Image classification data set "electrical_equipment" (aatif-pathan001/Transfer-Learning-Projects on GitHub). Class labels (6): breaker, closed blade disconnect switch, current transformer, porcelain pin insulator, power transformer, recloser.

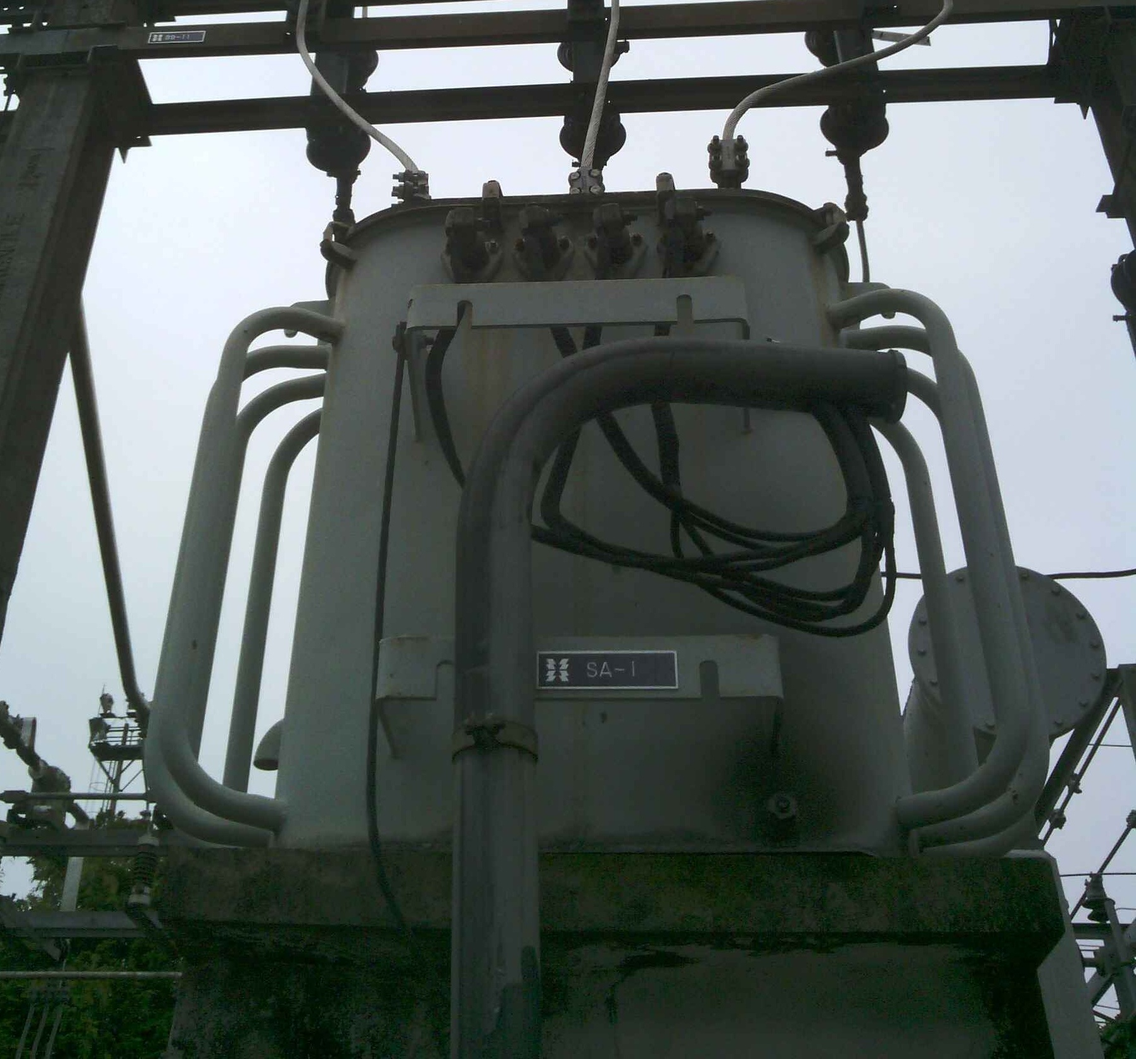
Label: power transformer

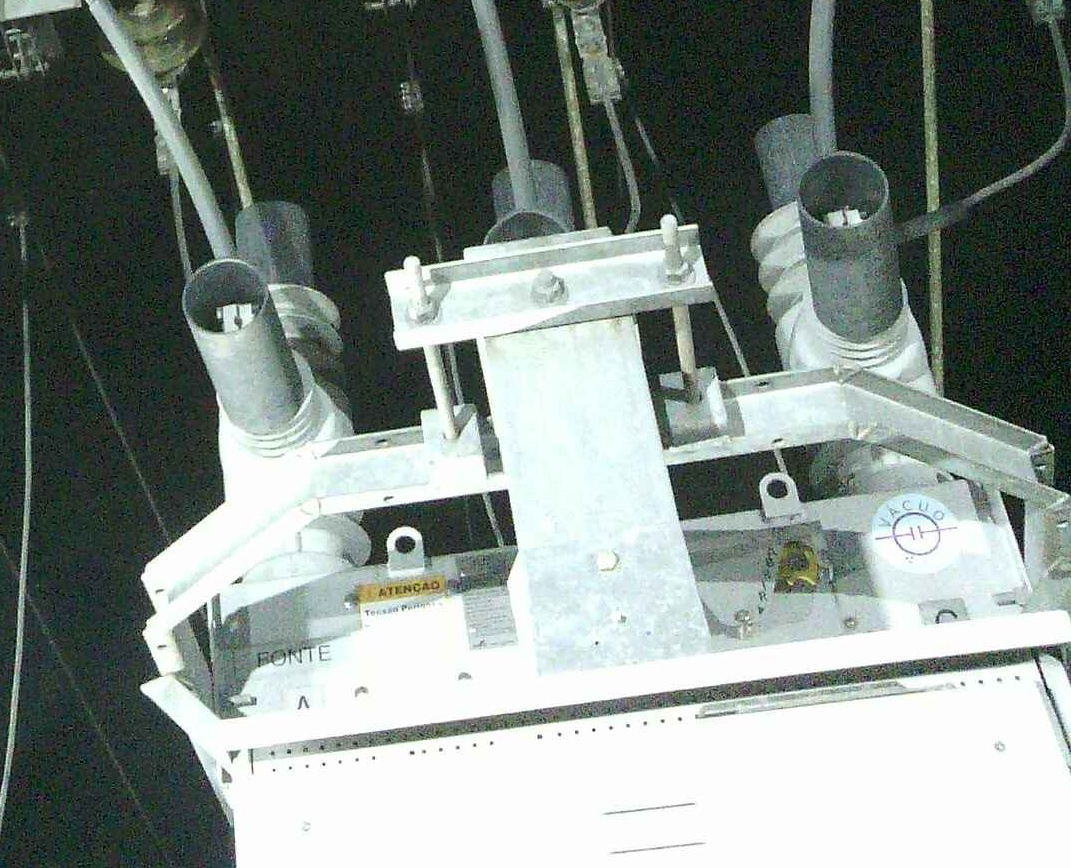
Label: recloser

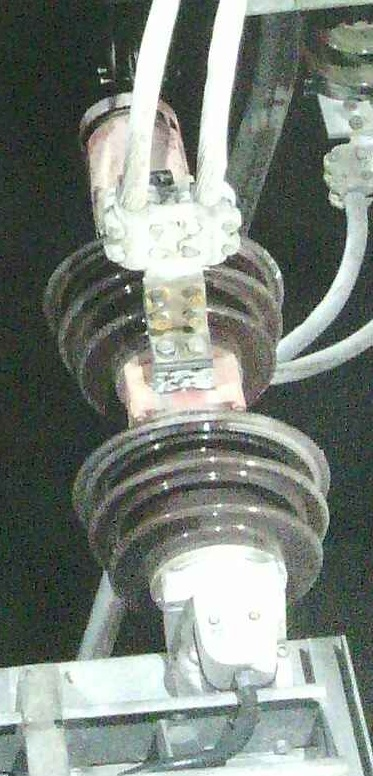
Label: breaker

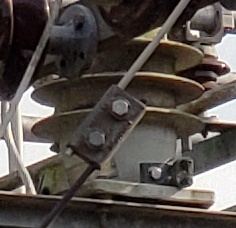
Label: current transformer

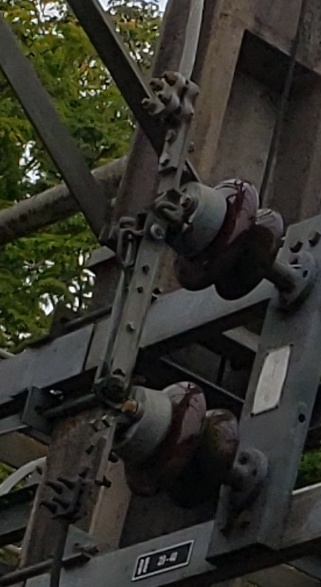
Label: closed blade disconnect switch

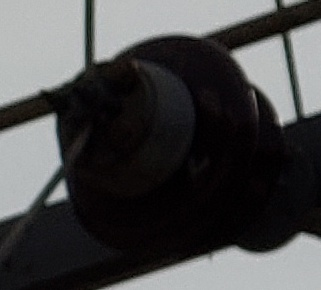
Label: porcelain pin insulator
